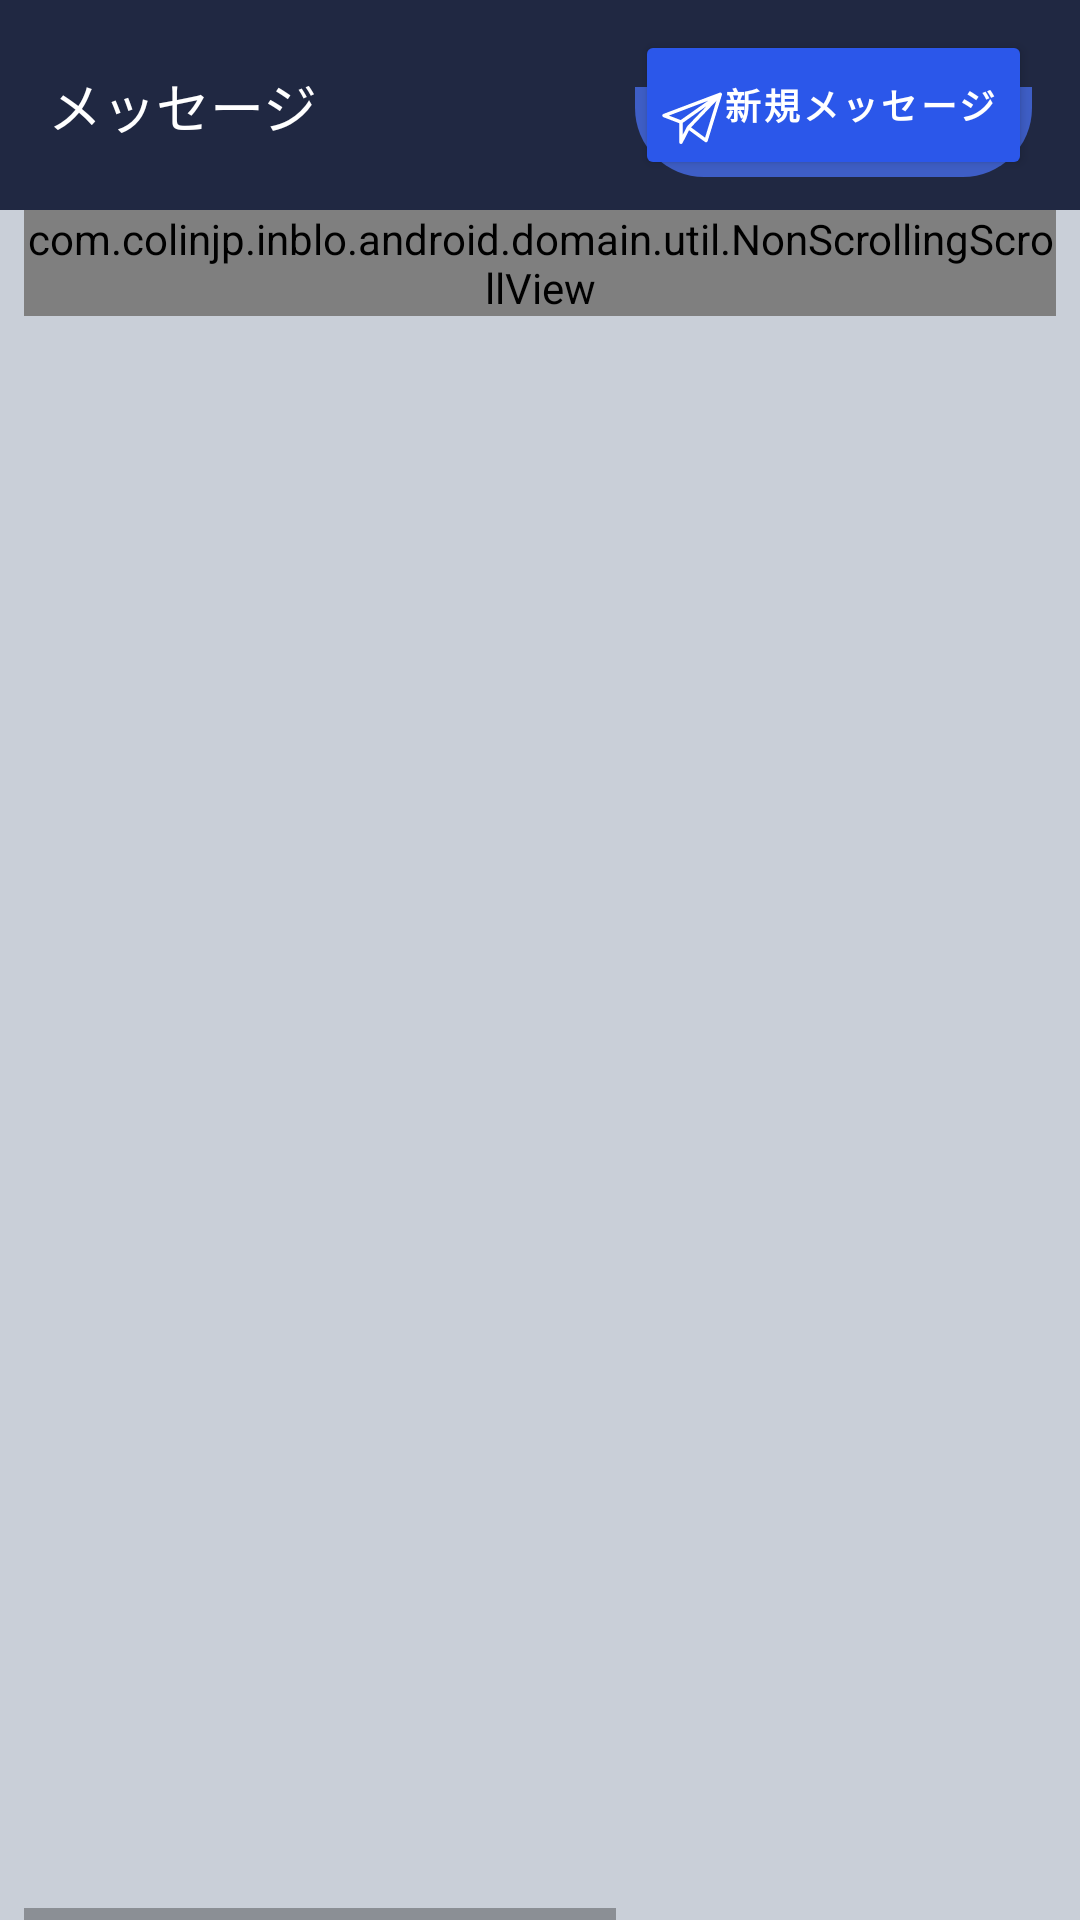

Here is an Android app screen rendered from its layout file. Give the layout XML and the strings, colors and styles it references.
<!-- AndroidManifest.xml: application theme AppTheme -->
<!-- res/layout/fragment_messages.xml -->
<?xml version="1.0" encoding="utf-8"?>
<androidx.constraintlayout.widget.ConstraintLayout xmlns:android="http://schemas.android.com/apk/res/android"
    android:layout_width="match_parent"
    android:layout_height="match_parent"
    xmlns:app="http://schemas.android.com/apk/res-auto"
    xmlns:tools="http://schemas.android.com/tools"
    android:background="@color/colorDarkBackground"
    >

    <View
        android:id="@+id/dark_blue_box"
        android:layout_width="0dp"
        android:layout_height="70dp"
        app:layout_constraintLeft_toLeftOf="parent"
        app:layout_constraintRight_toRightOf="parent"
        app:layout_constraintTop_toTopOf="parent"
        android:background="@color/colorPrimaryDark"
        />

    <TextView
        android:layout_width="0dp"
        android:layout_height="wrap_content"
        app:layout_constraintLeft_toLeftOf="@id/dark_blue_box"
        app:layout_constraintTop_toTopOf="@id/dark_blue_box"
        app:layout_constraintBottom_toBottomOf="@id/dark_blue_box"
        android:text="メッセージ"
        android:fontFamily="@font/roboto_bold"
        android:textColor="@android:color/white"
        android:textSize="18sp"
        android:layout_marginLeft="16dp"
        />

    <View
        app:layout_constraintTop_toBottomOf="@id/btn_compose_message"
        app:layout_constraintLeft_toLeftOf="@id/btn_compose_message"
        app:layout_constraintRight_toRightOf="@id/btn_compose_message"
        app:layout_constraintBottom_toBottomOf="@id/btn_compose_message"
        style="@style/InbloButtonMediumShadow"
        />
    <Button
        android:id="@+id/btn_compose_message"
        android:layout_width="0dp"
        android:layout_height="50dp"
        android:text="新規メッセージ"
        app:layout_constraintRight_toRightOf="@id/dark_blue_box"
        app:layout_constraintTop_toTopOf="@id/dark_blue_box"
        app:layout_constraintBottom_toBottomOf="@id/dark_blue_box"
        android:layout_marginRight="16dp"
        style="@style/InbloButtonMedium"
        android:textSize="12sp"
        android:paddingLeft="8dp"
        android:drawableLeft="@drawable/ic_new_message"
        />













        <com.colinjp.inblo.android.domain.util.NonScrollingScrollView
            android:id="@+id/hor_scroll_labels"
            android:layout_width="0dp"
            android:layout_height="wrap_content"
            android:fillViewport="true"
            android:scrollbarSize="0dp"
            android:scrollbars="none"
            app:layout_constraintLeft_toLeftOf="parent"
            app:layout_constraintRight_toRightOf="parent"
            app:layout_constraintTop_toBottomOf="@id/dark_blue_box"
            android:layout_marginLeft="8dp"
            android:layout_marginRight="8dp">

            <androidx.constraintlayout.widget.ConstraintLayout
                android:layout_width="wrap_content"
                android:layout_height="wrap_content">

                <androidx.constraintlayout.helper.widget.Flow
                    android:id="@+id/flow_columns"
                    android:layout_width="600dp"
                    android:layout_height="50dp"

                    android:layout_marginTop="10dp"
                    android:background="@drawable/shape_rounded_top_corners_7dp"
                    android:backgroundTint="@color/colorPrimaryDark"

                    android:orientation="horizontal"
                    android:visibility="invisible"
                    app:constraint_referenced_ids="spacer_label,label_date,label_time,label_from,label_to,label_title,label_type,label_horse_name,label_note"
                    app:flow_firstHorizontalBias="0"
                    app:flow_horizontalStyle="spread_inside"
                    app:flow_wrapMode="aligned"
                    app:layout_constraintLeft_toLeftOf="parent"
                    app:layout_constraintTop_toTopOf="parent"
                    tools:visibility="visible">


                </androidx.constraintlayout.helper.widget.Flow>

                <View
                    android:id="@+id/spacer_label"
                    android:layout_width="50dp"
                    android:layout_height="0dp"

                    />


                <TextView
                    android:id="@+id/label_date"
                    android:layout_width="0dp"
                    android:layout_height="wrap_content"

                    android:gravity="center"

                    style="@style/InbloTableColumnLabel"
                    android:text="日付"
                    />

                <TextView
                    android:id="@+id/label_time"
                    android:layout_width="0dp"
                    android:layout_height="wrap_content"

                    android:gravity="center"

                    style="@style/InbloTableColumnLabel"
                    android:text="時間"
                    />

                <TextView
                    android:id="@+id/label_from"
                    android:layout_width="0dp"
                    android:layout_height="wrap_content"

                    android:gravity="center"

                    style="@style/InbloTableColumnLabel"
                    android:text="From"
                    />

                <TextView
                    android:id="@+id/label_to"
                    android:layout_width="0dp"
                    android:layout_height="wrap_content"

                    android:gravity="center"

                    style="@style/InbloTableColumnLabel"
                    android:text="To"
                    />

                <TextView
                    android:id="@+id/label_title"
                    android:layout_width="0dp"
                    android:layout_height="wrap_content"

                    android:gravity="center"

                    style="@style/InbloTableColumnLabel"
                    android:text="通知タイトル"
                    />

                <TextView
                    android:id="@+id/label_type"
                    android:layout_width="0dp"
                    android:layout_height="wrap_content"

                    android:gravity="center"

                    style="@style/InbloTableColumnLabel"
                    android:text="通知タイプ"
                    />

                <TextView
                    android:id="@+id/label_horse_name"
                    android:layout_width="0dp"
                    android:layout_height="wrap_content"

                    android:gravity="center"

                    style="@style/InbloTableColumnLabel"
                    android:text="馬名"
                    />


                <TextView
                    android:id="@+id/label_note"
                    style="@style/InbloTableColumnLabel"
                    android:layout_width="0dp"
                    app:layout_constraintWidth="150dp"


                    android:layout_height="wrap_content"
                    android:gravity="center"
                    android:text="メモ" />




            </androidx.constraintlayout.widget.ConstraintLayout>
        </com.colinjp.inblo.android.domain.util.NonScrollingScrollView>


        <HorizontalScrollView
            android:id="@+id/hor_scroll_recycler"
            android:layout_width="0dp"
            android:layout_height="0dp"
            android:fillViewport="true"
            app:layout_constraintLeft_toLeftOf="parent"
            app:layout_constraintRight_toRightOf="parent"
            app:layout_constraintBottom_toBottomOf="parent"
            app:layout_constraintTop_toBottomOf="@id/hor_scroll_labels"
            app:layout_constraintVertical_bias="0"
            android:layout_marginLeft="8dp"
            android:layout_marginRight="8dp"
            >

            <androidx.constraintlayout.widget.ConstraintLayout
                android:layout_width="wrap_content"
                android:layout_height="match_parent">

                <androidx.recyclerview.widget.RecyclerView
                    android:id="@+id/rv_messages"
                    android:layout_width="600dp"
                    android:layout_height="match_parent"
                    android:clipToPadding="false"

                    app:layout_constraintLeft_toLeftOf="parent"
                    app:layout_constraintTop_toTopOf="parent"

                    app:layout_constraintVertical_bias="0"
                    app:layout_constraintVertical_weight="1"
                    tools:itemCount="23"
                    android:paddingBottom="120dp"

                    tools:listitem="@layout/item_message" />


            </androidx.constraintlayout.widget.ConstraintLayout>
        </HorizontalScrollView>














</androidx.constraintlayout.widget.ConstraintLayout>
<!-- res/layout/item_message.xml (included above) -->
<androidx.constraintlayout.widget.ConstraintLayout
    android:id="@+id/cl_message"
    xmlns:android="http://schemas.android.com/apk/res/android"
    xmlns:tools="http://schemas.android.com/tools"
    android:layout_width="match_parent"
    android:layout_height="wrap_content"
    android:minHeight="50dp"

    xmlns:app="http://schemas.android.com/apk/res-auto"
    android:orientation="horizontal"
    android:layout_marginBottom="0.3dp"
    android:clickable="true"
    android:focusable="true"
    android:background="@android:color/white"
    android:paddingTop="10dp"
    android:paddingBottom="10dp"
    >

    <androidx.constraintlayout.helper.widget.Flow
        android:layout_width="match_parent"
        android:layout_height="wrap_content"
        app:constraint_referenced_ids="spacer_first,btn_edit,spacer_button,btn_trash,tv_date,tv_time,tv_from,tv_to,tv_title,tv_type,tv_horse_name,tv_notes"
        app:layout_constraintLeft_toLeftOf="parent"
        app:layout_constraintRight_toRightOf="parent"
        app:layout_constraintTop_toTopOf="parent"
        app:layout_constraintBottom_toBottomOf="parent"
        app:flow_wrapMode="aligned"
        app:flow_firstHorizontalBias="0"
        app:flow_horizontalStyle="spread_inside"
        android:orientation="horizontal"
        />

    <View
        android:id="@+id/spacer_first"
        android:layout_width="10dp"
        android:layout_height="0dp"
        />
    <ImageButton
        android:id="@+id/btn_edit"
        android:layout_width="15dp"
        android:layout_height="15dp"
        android:src="@drawable/ic_edit_pencil"
        android:background="?selectableItemBackgroundBorderless"
        android:elevation="14dp"
        android:scaleType="fitCenter"
        android:visibility="invisible"
        />

    <View
        android:id="@+id/spacer_button"
        android:layout_width="10dp"
        android:layout_height="0dp"

        />


    <ImageButton
        android:id="@+id/btn_trash"
        android:layout_width="15dp"
        android:layout_height="15dp"
        android:src="@drawable/ic_trashcan"
        android:background="?selectableItemBackgroundBorderless"
        android:elevation="14dp"
        android:scaleType="fitCenter"
        app:tint="#c70000"
        android:visibility="invisible"
        />


    <TextView
        android:id="@+id/tv_date"
        android:layout_width="0dp"
        android:layout_height="wrap_content"

        style="@style/InbloTableValues"
        android:text="2021-05-02"
        android:gravity="center|top"
        />

    <TextView
        android:id="@+id/tv_time"
        android:layout_width="0dp"
        android:layout_height="wrap_content"

        style="@style/InbloTableValues"
        android:text="12:00am"
        android:gravity="center|top"
        />

    <TextView
        android:id="@+id/tv_from"
        android:layout_width="0dp"
        android:layout_height="wrap_content"

        style="@style/InbloTableValues"
        android:text="コリン厩務員"
        android:gravity="center|top"
        />

    <TextView
        android:id="@+id/tv_to"
        android:layout_width="0dp"
        android:layout_height="wrap_content"

        style="@style/InbloTableValues"
        android:text="全員"
        android:gravity="center|top"
        />

    <TextView
        android:id="@+id/tv_title"
        android:layout_width="0dp"
        android:layout_height="wrap_content"

        style="@style/InbloTableValues"
        android:text="全休日"
        android:gravity="center|top"
        />

    <TextView
        android:id="@+id/tv_type"
        android:layout_width="0dp"
        android:layout_height="wrap_content"

        style="@style/InbloTableValues"
        android:text="その他"
        android:gravity="center|top"
        />



    <TextView
        android:id="@+id/tv_horse_name"
        android:layout_width="0dp"
        android:layout_height="wrap_content"

        style="@style/InbloTableValues"
        android:text="コリンチャン"
        android:gravity="center|top"
        />

    <TextView
        android:id="@+id/tv_notes"
        android:layout_width="0dp"
        android:layout_height="wrap_content"
        app:layout_constraintWidth="150dp"

        style="@style/InbloTableValues"
        android:text="なし"

        android:lines="4"
        android:ellipsize="end"
        android:gravity="center|top"

        />



</androidx.constraintlayout.widget.ConstraintLayout>
<!-- res/layout/item_person_title.xml (included above) -->
<LinearLayout xmlns:android="http://schemas.android.com/apk/res/android"
    android:layout_width="match_parent"
    android:layout_height="78dp"
    xmlns:tools="http://schemas.android.com/tools"
    android:minHeight="78dp"
    android:paddingLeft="16dp"
    android:paddingRight="16dp"
    android:paddingTop="12dp"
    android:paddingBottom="12dp"
    android:orientation="horizontal"
    android:layout_marginBottom="0.3dp"
    android:elevation="24dp"
    android:background="@drawable/ripple_horse_list"
    android:foreground="@drawable/state_horse_list"
    >

    <de.hdodenhof.circleimageview.CircleImageView
        android:id="@+id/mtrl_list_item_icon"
        android:layout_width="50dp"
        android:layout_height="50dp"
        android:background="@android:color/transparent"
        tools:src="@tools:sample/avatars"
        android:scaleType="centerCrop"
        android:visibility="gone"
        />

    <LinearLayout
        android:layout_width="wrap_content"
        android:layout_height="wrap_content"
        android:orientation="vertical"
        android:layout_gravity="center"
        android:layout_marginLeft="16dp"
        android:layout_weight="2"

        >

        <TextView
            android:id="@+id/tv_message_description"
            android:layout_width="wrap_content"
            android:layout_height="wrap_content"
            android:layout_toEndOf="@id/mtrl_list_item_icon"
            android:maxLines="1"
            tools:text="2021年5月29日 | 担当者 山本さんから"
            android:textColor="@color/colorPrimaryDark"
            android:textSize="12sp"
            android:ellipsize="end"
            android:fontFamily="@font/roboto_regular"
            />

        <LinearLayout
            android:layout_width="wrap_content"
            android:layout_height="wrap_content"
            android:orientation="horizontal"

            >

            <TextView
                android:id="@+id/tv_caption"
                android:layout_width="match_parent"
                android:layout_height="wrap_content"
                android:layout_below="@id/tv_message_description"
                android:layout_gravity="center_vertical"
                android:layout_toEndOf="@id/mtrl_list_item_icon"
                android:maxLines="2"
                android:textAppearance="?attr/textAppearanceBody2"
                android:textColor="@color/colorPrimaryDark"
                android:textSize="16sp"
                android:ellipsize="end"
                android:fontFamily="@font/roboto_bold"
                android:text="グランモール"
                />

            <TextView
                android:id="@+id/tv_time"
                android:layout_width="match_parent"
                android:layout_height="wrap_content"
                android:layout_below="@id/tv_message_description"
                android:layout_gravity="center_vertical"
                android:layout_toEndOf="@id/mtrl_list_item_icon"
                android:paddingEnd="16dp"
                android:maxLines="2"
                android:textAppearance="?attr/textAppearanceBody2"
                android:textColor="@color/colorCaption"
                android:textSize="16sp"
                android:ellipsize="end"
                android:fontFamily="@font/roboto_bold"
                android:text="・8:43"
                />

        </LinearLayout>






    </LinearLayout>











</LinearLayout>
<!-- resources referenced by this layout -->
<resources>
  <color name="colorCaption">#676767</color>
  <color name="colorDarkBackground">#C9CFD8</color>
  <color name="colorPrimaryDark">#202842</color>
  <!-- drawable ripple_horse_list (drawable) -->
  <?xml version="1.0" encoding="utf-8"?>
  <ripple xmlns:android="http://schemas.android.com/apk/res/android"
      android:color="@color/colorHighlight"
      >
      <item>
          <shape android:shape="rectangle">
              <solid android:color="@android:color/white"/>
          </shape>
      </item>
  </ripple>
  <!-- drawable shape_rounded_top_corners_7dp (drawable) -->
  <?xml version="1.0" encoding="utf-8"?>
  <shape xmlns:android="http://schemas.android.com/apk/res/android"
      android:shape="rectangle"
      >
  
      <corners
          android:topRightRadius="7dp"
          android:topLeftRadius="7dp"
          />
  
  
  </shape>
  <!-- drawable state_horse_list (drawable) -->
  <?xml version="1.0" encoding="utf-8"?>
  <selector xmlns:android="http://schemas.android.com/apk/res/android">
      <item android:state_pressed="true" android:drawable="@drawable/shape_border_horse_list" />
  </selector>
  <style name="InbloButtonMedium" parent="InbloButtonMain">
          <item name="android:paddingTop">0dp</item>
          <item name="android:paddingBottom">0dp</item>
          <item name="android:textSize">11sp</item>
      </style>
  <style name="InbloButtonMediumShadow" parent="InbloButtonMainShadow">
          <item name="android:background">@drawable/shape_button_medium</item>
      </style>
  <style name="InbloTableColumnLabel">
          <item name="font">@font/hiragino_kaku_gothic_std</item>
          <item name="android:textSize">12sp</item>
          <item name="android:textColor">@android:color/white</item>
      </style>
  <style name="InbloTableValues">
          <item name="android:fontFamily">@font/roboto_regular</item>
          <item name="android:textSize">12sp</item>
          <item name="android:textColor">#322C2C</item>
      </style>
  <style name="AppTheme" parent="Theme.MaterialComponents.Light.NoActionBar">
          <item name="colorPrimary">@color/colorPrimary</item>
          <item name="colorPrimaryDark">@color/colorPrimaryDark</item>
          <item name="colorAccent">@color/colorAccent</item>
          <item name="colorOnSurface">@color/colorPrimary</item>
          <item name="colorControlHighlight">@color/colorPrimaryAlpha50</item>
      </style>
  <color name="colorHighlight">#cfe2f3</color>
  <!-- drawable shape_border_horse_list (drawable) -->
  <?xml version="1.0" encoding="utf-8"?>
  <shape xmlns:android="http://schemas.android.com/apk/res/android"
      android:shape="rectangle">
      <stroke android:color="@color/colorLineHighlight" android:width="1.5dp" />
  </shape>
  <style name="InbloButtonMainShadow">
          <item name="android:layout_width">0dp</item>
          <item name="android:layout_height">30dp</item>
          <item name="android:background">@drawable/shape_button_main</item>
          <item name="android:translationY">-16dp</item>
      </style>
  <color name="colorPrimary">#3E5EC6</color>
  <color name="colorAccent">@color/colorPrimaryDark</color>
  <color name="colorPrimaryAlpha50">#803E5EC6</color>
  <color name="colorLineHighlight">#44546a</color>
  <style name="ButtonMainAppearance">
          <item name="cornerFamily">rounded</item>
          <item name="cornerSizeTopLeft">28dp</item>
          <item name="cornerSizeBottomLeft">28dp</item>
          <item name="cornerSizeTopRight">28dp</item>
          <item name="cornerSizeBottomRight">28dp</item>
      </style>
  <!-- drawable shape_button_main (drawable) -->
  <layer-list xmlns:android="http://schemas.android.com/apk/res/android">
      <item>
          <shape android:shape="rectangle">
  
          </shape>
      </item>
      <item
          android:bottom="0dp"
          android:top="-510dp">
          <shape android:shape="rectangle">
              <solid android:color="@color/colorPrimary" />
              <corners android:radius="28dp" />
  
          </shape>
      </item>
  </layer-list>
</resources>
